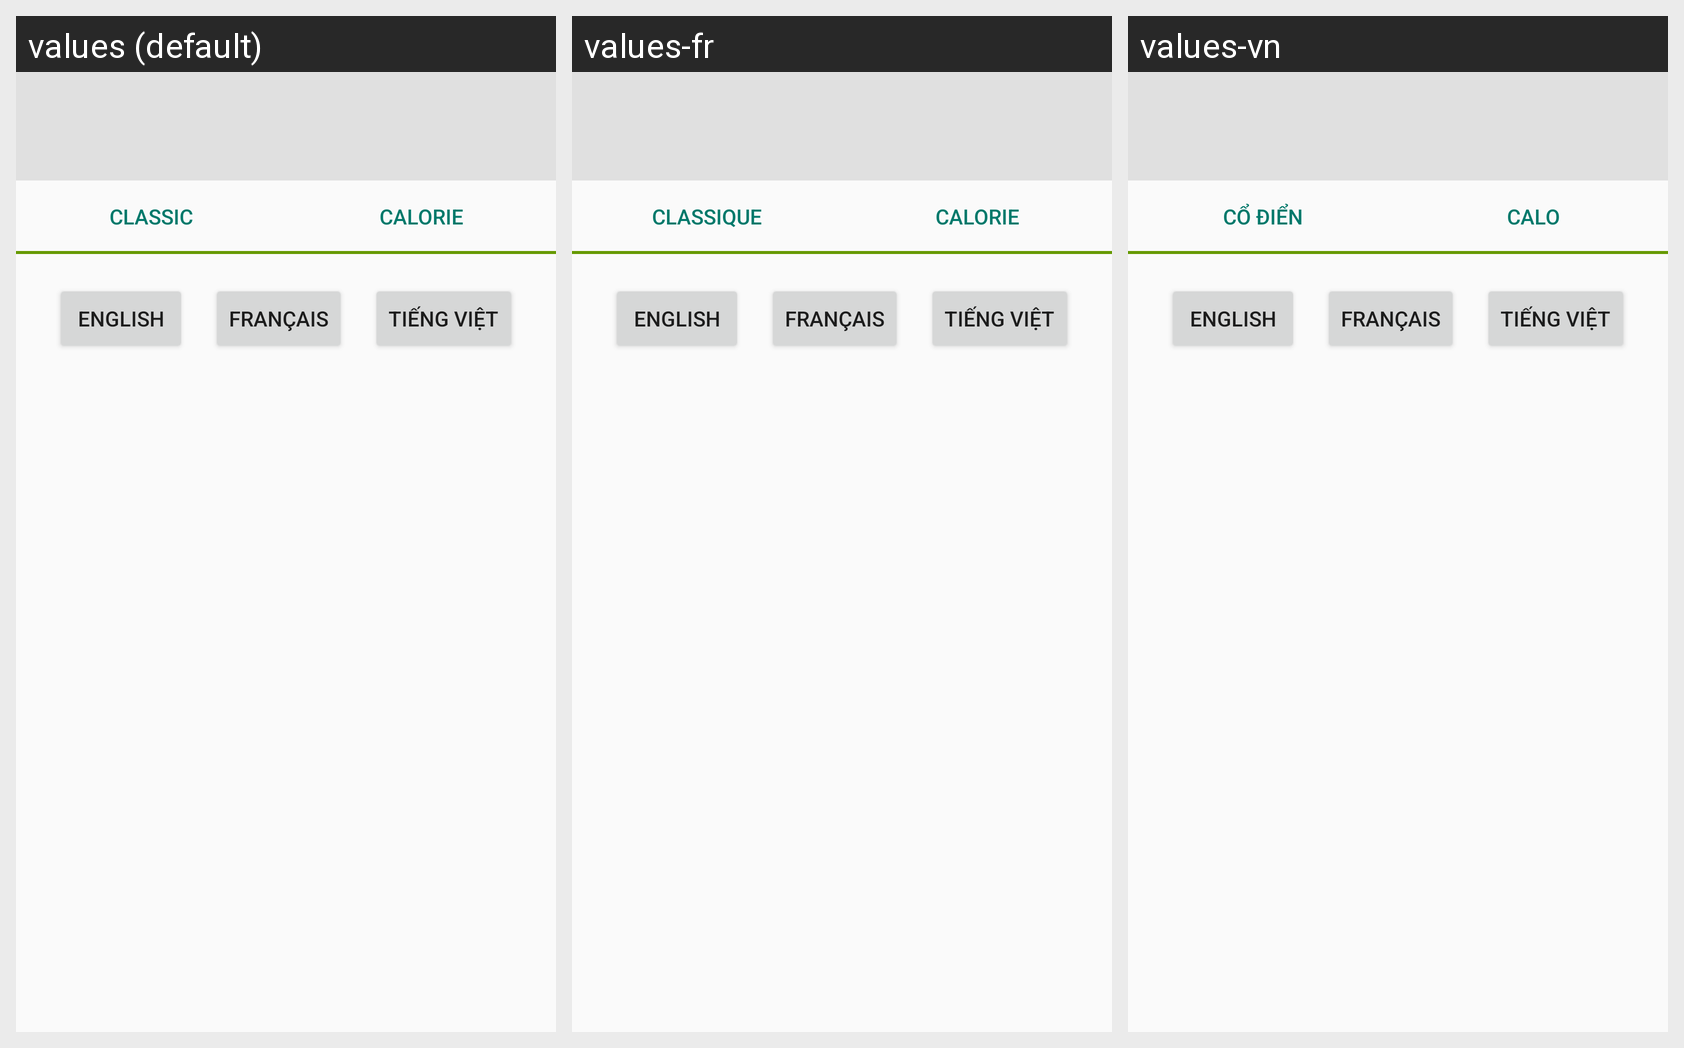

This grid shows one Android layout under several languages. Give, for every string resource on the screen, its name, the default text and each shown locale's text.
Android screen res/layout/activity_main.xml rendered under 3 locales, left to right: values (default), values-fr, values-vn. Device: Nexus 5 (rendered at 1080×1920; each locale shown at half size, 540×960, under a caption strip naming it); theme Theme.AppCompat.Light.NoActionBar.
Strings drawn on this screen, with the default value and each locale's value (text and hints the layout hard-codes, and strings that could not be matched under every locale, appear in the picture but are not listed):

classic
  values: Classic
  values-fr: Classique
  values-vn: Cổ điển

calorie
  values: Calorie
  values-fr: Calorie
  values-vn: Calo
